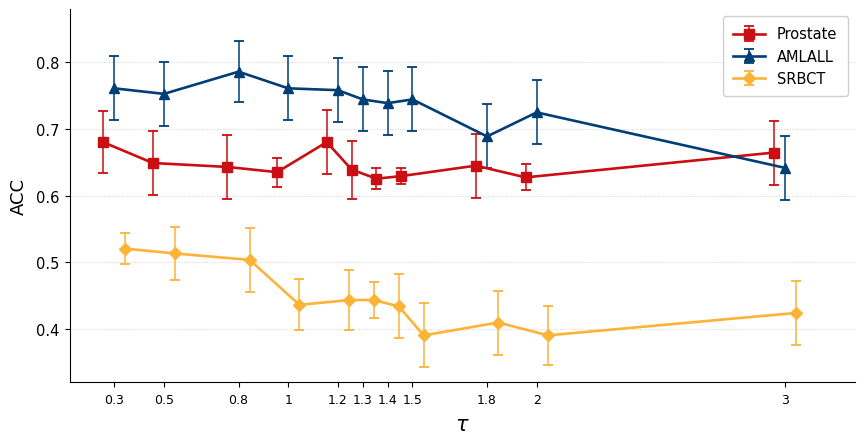
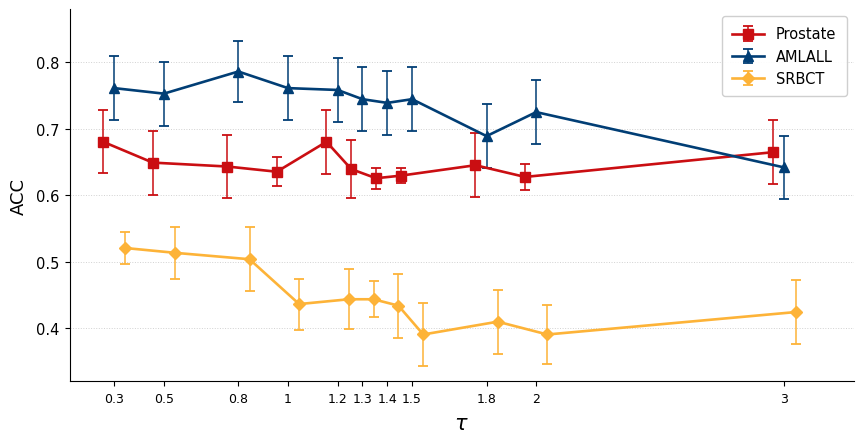

Reproduce these figures in Python, in order.
import numpy as np
import matplotlib
import matplotlib.pyplot as plt
import matplotlib.ticker as ticker
from matplotlib.gridspec import GridSpec

matplotlib.rcParams['pdf.fonttype'] = 42   # 确保 PDF 中字体可编辑（Type 3 → Type 42）
matplotlib.rcParams['ps.fonttype']  = 42
matplotlib.rcParams['font.family']  = 'DejaVu Sans'

data = {
    'Prostate': {
        'tau':      [0.3,  0.5,  0.8,  1.0,  1.2,  1.3,  1.4,  1.5,  1.8,  2.0,  3.0],
        'acc_mean': [0.680392, 0.649020, 0.643137, 0.635294, 0.680392,
                     0.639216, 0.625490, 0.629412, 0.645098, 0.627451, 0.664706],
        'acc_std':  [0.047059, 0.063051, 0.051356, 0.021834, 0.066954,
                     0.043581, 0.015686, 0.011433, 0.069987, 0.019608, 0.068879],
    },
    'AMLALL': {
        'tau':      [0.3,  0.5,  0.8,  1.0,  1.2,  1.3,  1.4,  1.5,  1.8,  2.0,  3.0],
        'acc_mean': [0.761111, 0.752778, 0.786111, 0.761111, 0.758333,
                     0.744444, 0.738889, 0.744444, 0.688889, 0.725000, 0.641667],
        'acc_std':  [0.063586, 0.053720, 0.046148, 0.098758, 0.054575,
                     0.077877, 0.077778, 0.073283, 0.104157, 0.072115, 0.153759],
    },
    'SRBCT': {
        'tau':      [0.3,  0.5,  0.8,  1.0,  1.2,  1.3,  1.4,  1.5,  1.8,  2.0,  3.0],
        'acc_mean': [0.520482, 0.513253, 0.503614, 0.436145, 0.443373,
                     0.443373, 0.433735, 0.390361, 0.409639, 0.390361, 0.424096],
        'acc_std':  [0.023362, 0.039300, 0.083958, 0.038403, 0.045337,
                     0.026833, 0.086881, 0.055787, 0.064657, 0.044169, 0.069588],
    },
}
# ── 用户指定配色 ──────────────────────────────────────────────
COLORS = {
    'Prostate': '#CA0E12',   # 深蓝灰
    'AMLALL':   '#013E75',   # 珊瑚红
    'SRBCT':    '#fdb338',   # 暖橙
}

# ── 标记符号 ─────────────────────────────────────────────────
MARKERS = {
    'Prostate': 's',    # 正方形
    'AMLALL':   '^',    # 上三角
    'SRBCT':    'D',    # 菱形
}

# ── X 轴错位偏移（三条线左中右错开，单位与 tau 一致）──────────
# 让误差棒在视觉上分离，不重叠
JITTER = {
    'Prostate': -0.045,
    'AMLALL':    0.000,
    'SRBCT':    +0.045,
}
# ── 标准差上限截断（clamp）─────────────────────────────────────
STD_CAP = 0.048
# ============================================================
# Cell 4 — 核心绘图逻辑
# ============================================================

fig, ax = plt.subplots(figsize=(8.8, 4.6), dpi=150)
fig.patch.set_facecolor('white')
ax.set_facecolor('white')

# ── 逐数据集绘制带截断误差棒的折线 ──────────────────────────
for name in ['Prostate', 'AMLALL', 'SRBCT']:
    d        = data[name]
    taus     = np.array(d['tau'])
    means    = np.array(d['acc_mean'])
    raw_stds = np.array(d['acc_std'])

    # 截断过大的标准差，避免误差棒视觉上"充电"
    clipped_stds = np.clip(raw_stds, 0.0, STD_CAP)

    # X 轴错位（jitter），三条线之间留出间隙
    taus_jittered = taus + JITTER[name]

    ax.errorbar(
        taus_jittered,
        means,
        yerr=clipped_stds,
        label=name,
        color=COLORS[name],
        marker=MARKERS[name],
        markersize=6.5,
        linewidth=1.9,
        capsize=3.8,
        capthick=1.3,
        elinewidth=1.1,
        zorder=3,
    )

# ────────────────────────────────────────────────────────────
# 横轴刻度设计
# 原始 tau 值：[0.3, 0.5, 0.8, 1.0, 1.2, 1.3, 1.4, 1.5, 1.8, 2.0, 3.0]
# 问题：1.2/1.3/1.4/1.5 四个值间距很小（Δ=0.1），紧密簇拥
# 解决方案：
#   ① 通过 set_xlim 在首尾增加留白，整体视觉更均匀
#   ② 适当减小 labelsize，避免数字碰撞
#   ③ tick 文字格式化：整数不加小数点，小数保留最短形式
# ────────────────────────────────────────────────────────────
tau_ticks = [0.3, 0.5, 0.8, 1.0, 1.2, 1.3, 1.4, 1.5, 1.8, 2.0, 3.0]
ax.set_xticks(tau_ticks)

def _fmt_tau(x, _):
    """将浮点刻度格式化为紧凑字符串：1.0→'1', 0.3→'0.3'"""
    if abs(x - round(x)) < 1e-9:
        return str(int(round(x)))
    # 去掉尾随零（如 0.50 → 0.5）
    s = f'{x:.2f}'.rstrip('0').rstrip('.')
    return s

ax.xaxis.set_major_formatter(ticker.FuncFormatter(_fmt_tau))

# 首尾留白让刻度分布看起来更均匀
ax.set_xlim(0.12, 3.28)

# 横轴数字字号调小，防止拥挤（尤其 1.2/1.3/1.4/1.5 密集区）
ax.tick_params(axis='x', labelsize=9.0, pad=4)
ax.tick_params(axis='y', labelsize=10.5)

# 纵轴范围
ax.set_ylim(0.32, 0.88)

# ── 轴标签：横轴改为 \tau（无下标）──────────────────────────
ax.set_xlabel(r'$\tau$', fontsize=15, labelpad=6)
ax.set_ylabel('ACC',     fontsize=13, labelpad=6)

# ── 图例 ─────────────────────────────────────────────────────
ax.legend(
    fontsize=10.5,
    loc='upper right',
    framealpha=0.93,
    edgecolor='#cccccc',
    handlelength=2.2,
    borderpad=0.7,
)

# ── 去除上/右边框（简洁学术风格）────────────────────────────
ax.spines['top'].set_visible(False)
ax.spines['right'].set_visible(False)
ax.spines['left'].set_linewidth(0.8)
ax.spines['bottom'].set_linewidth(0.8)

# ── 横向辅助网格（淡色，不抢主体）──────────────────────────
ax.yaxis.grid(True, linestyle=':', linewidth=0.7, alpha=0.45, color='#999999', zorder=0)
ax.set_axisbelow(True)

plt.tight_layout(pad=1.3)
plt.show()
OUTPUT_PNG = 'sensitivity_tau_acc.png'
OUTPUT_PDF = 'sensitivity_tau_acc.pdf'

# ── 重新绘制（确保保存的与显示的完全一致）──────────────────
fig2, ax2 = plt.subplots(figsize=(8.8, 4.6))
fig2.patch.set_facecolor('white')
ax2.set_facecolor('white')

for name in ['Prostate', 'AMLALL', 'SRBCT']:
    d        = data[name]
    taus     = np.array(d['tau'])
    means    = np.array(d['acc_mean'])
    raw_stds = np.array(d['acc_std'])
    clipped_stds   = np.clip(raw_stds, 0.0, STD_CAP)
    taus_jittered  = taus + JITTER[name]

    ax2.errorbar(
        taus_jittered, means, yerr=clipped_stds,
        label=name,
        color=COLORS[name],
        marker=MARKERS[name],
        markersize=6.5,
        linewidth=1.9,
        capsize=3.8,
        capthick=1.3,
        elinewidth=1.1,
        zorder=3,
    )

ax2.set_xticks(tau_ticks)
ax2.xaxis.set_major_formatter(ticker.FuncFormatter(_fmt_tau))
ax2.set_xlim(0.12, 3.28)
ax2.set_ylim(0.32, 0.88)
ax2.tick_params(axis='x', labelsize=9.0, pad=4)
ax2.tick_params(axis='y', labelsize=10.5)
ax2.set_xlabel(r'$\tau$', fontsize=15, labelpad=6)
ax2.set_ylabel('ACC',     fontsize=13, labelpad=6)
ax2.legend(fontsize=10.5, loc='upper right',
           framealpha=0.93, edgecolor='#cccccc',
           handlelength=2.2, borderpad=0.7)
ax2.spines['top'].set_visible(False)
ax2.spines['right'].set_visible(False)
ax2.spines['left'].set_linewidth(0.8)
ax2.spines['bottom'].set_linewidth(0.8)
ax2.yaxis.grid(True, linestyle=':', linewidth=0.7,
               alpha=0.45, color='#999999', zorder=0)
ax2.set_axisbelow(True)
plt.tight_layout(pad=1.3)

# ── 保存 ─────────────────────────────────────────────────────
fig2.savefig(OUTPUT_PNG, dpi=300, bbox_inches='tight', facecolor='white')
fig2.savefig(OUTPUT_PDF,           bbox_inches='tight', facecolor='white')
plt.close(fig2)

print(f"✅ 图片已保存：")
print(f"   PNG  →  {OUTPUT_PNG}  (300 dpi)")
print(f"   PDF  →  {OUTPUT_PDF}  (矢量图，适合论文投稿)")
